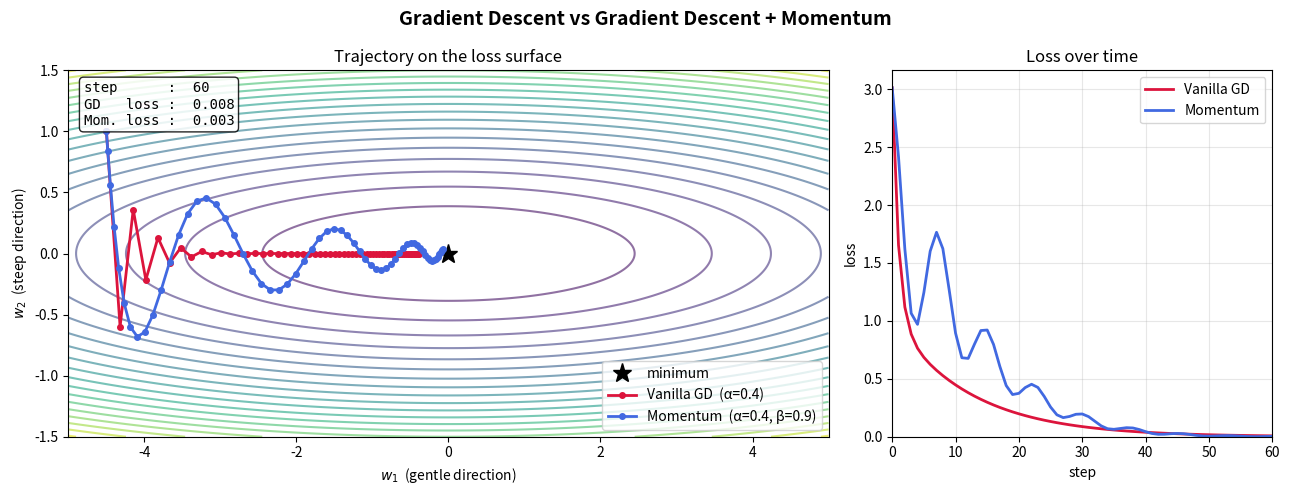

Here is the Python script that generated this plot:
"""
momentum_anim.py
================
Animate the difference between plain Gradient Descent and Gradient Descent
with Momentum on an elongated ("ravine") loss surface.

Loss used:
    L(w1, w2) = 0.05 * w1**2 + 2.0 * w2**2

The w2 direction is much steeper than the w1 direction, so plain GD with a
moderate learning rate oscillates back-and-forth across the ravine while
making slow progress along the gentle w1 direction.  Momentum smooths these
oscillations because the velocity averages out alternating gradients.

Update rules (matching the lecture slide):
    Vanilla GD : W = W - alpha * grad(L)
    Momentum   : v = beta * v + (1 - beta) * grad(L)     # smoothed gradient
                 W = W - alpha * v

Run:
    python momentum_anim.py            # saves momentum_anim.gif (default)
    python momentum_anim.py --show     # try to open an interactive window
    python momentum_anim.py --mp4      # save momentum_anim.mp4 (needs ffmpeg)
"""

import sys
import numpy as np
import matplotlib

# ------------------------------------------------------------------
# Pick a backend BEFORE importing pyplot.
# Default: "Agg" (headless, never tries to talk to a display server).
# Only attempt an interactive backend if the user passes --show.
# ------------------------------------------------------------------
_SHOW = "--show" in sys.argv
_MP4  = "--mp4"  in sys.argv
if not _SHOW:
    matplotlib.use("Agg")

import matplotlib.pyplot as plt              # noqa: E402  (after matplotlib.use)
from matplotlib.animation import FuncAnimation


# ----------------------------------------------------------------------
# 1. Loss surface and its gradient
# ----------------------------------------------------------------------
def loss(w1, w2):
    # Elongated bowl: gentle along w1, steep along w2  -> a "ravine".
    return 0.05 * w1**2 + 2.0 * w2**2


def grad(w1, w2):
    # Partial derivatives: dL/dw1, dL/dw2.
    return np.array([0.10 * w1, 4.0 * w2])


# ----------------------------------------------------------------------
# 2. Optimizers
# ----------------------------------------------------------------------
def run_gd(start, lr, n_steps):
    """Plain gradient descent: W <- W - alpha * grad."""
    w = np.array(start, dtype=float)
    path = [w.copy()]
    for _ in range(n_steps):
        w = w - lr * grad(*w)
        path.append(w.copy())
    return np.array(path)


def run_momentum(start, lr, beta, n_steps):
    """GD + Momentum (EMA-of-gradients form, as on the lecture slide).

        v_t = beta * v_{t-1} + (1 - beta) * grad   # blend old velocity & new grad
        W   = W - alpha * v_t                      # step using smoothed grad
    """
    w = np.array(start, dtype=float)
    v = np.zeros_like(w)                       # velocity, starts from rest
    path = [w.copy()]
    for _ in range(n_steps):
        v = beta * v + (1.0 - beta) * grad(*w)
        w = w - lr * v
        path.append(w.copy())
    return np.array(path)


# ----------------------------------------------------------------------
# 3. Hyperparameters chosen so the contrast is easy to see
# ----------------------------------------------------------------------
START   = (-4.5, 1.0)   # same starting point for both methods
LR      = 0.40          # large enough to make plain GD oscillate in w2
BETA    = 0.90          # momentum coefficient (matches the lecture example)
N_STEPS = 60

path_gd  = run_gd(START, LR, N_STEPS)
path_mom = run_momentum(START, LR, BETA, N_STEPS)

loss_gd  = np.array([loss(*p) for p in path_gd])
loss_mom = np.array([loss(*p) for p in path_mom])


# ----------------------------------------------------------------------
# 4. Figure with two panels:  contour + trajectories  |  loss vs step
# ----------------------------------------------------------------------
xs = np.linspace(-5.0, 5.0, 300)
ys = np.linspace(-1.5, 1.5, 300)
X, Y = np.meshgrid(xs, ys)
Z = loss(X, Y)

fig, (ax1, ax2) = plt.subplots(
    1, 2, figsize=(13, 5),
    gridspec_kw={"width_ratios": [2, 1]},
)

# --- Left panel: contours of the loss surface --------------------------
ax1.contour(X, Y, Z, levels=20, cmap="viridis", alpha=0.6)
ax1.plot(0, 0, "k*", ms=14, label="minimum")
ax1.set_xlim(xs.min(), xs.max())
ax1.set_ylim(ys.min(), ys.max())
ax1.set_xlabel(r"$w_1$  (gentle direction)")
ax1.set_ylabel(r"$w_2$  (steep direction)")
ax1.set_title("Trajectory on the loss surface")

line_gd,  = ax1.plot([], [], "o-", color="crimson",   lw=2, ms=4,
                     label=f"Vanilla GD  (α={LR})")
line_mom, = ax1.plot([], [], "o-", color="royalblue", lw=2, ms=4,
                     label=f"Momentum  (α={LR}, β={BETA})")
ax1.legend(loc="lower right")

# --- Right panel: loss curves -----------------------------------------
ax2.set_xlim(0, N_STEPS)
ax2.set_ylim(0, max(loss_gd.max(), loss_mom.max()) * 1.05)
ax2.set_xlabel("step")
ax2.set_ylabel("loss")
ax2.set_title("Loss over time")
loss_line_gd,  = ax2.plot([], [], color="crimson",   lw=2, label="Vanilla GD")
loss_line_mom, = ax2.plot([], [], color="royalblue", lw=2, label="Momentum")
ax2.legend(loc="upper right")
ax2.grid(alpha=0.3)

# Live numeric readout on the contour panel.
text_box = ax1.text(
    0.02, 0.97, "", transform=ax1.transAxes,
    va="top", ha="left", family="monospace",
    bbox=dict(boxstyle="round", fc="white", alpha=0.85),
)


# ----------------------------------------------------------------------
# 5. Animation update function
# ----------------------------------------------------------------------
def update(i):
    # Reveal the trajectories one step at a time.
    line_gd.set_data(path_gd[:i + 1, 0],  path_gd[:i + 1, 1])
    line_mom.set_data(path_mom[:i + 1, 0], path_mom[:i + 1, 1])

    steps = np.arange(i + 1)
    loss_line_gd.set_data(steps,  loss_gd[:i + 1])
    loss_line_mom.set_data(steps, loss_mom[:i + 1])

    text_box.set_text(
        f"step      : {i:3d}\n"
        f"GD   loss : {loss_gd[i]:6.3f}\n"
        f"Mom. loss : {loss_mom[i]:6.3f}"
    )
    return line_gd, line_mom, loss_line_gd, loss_line_mom, text_box


ani = FuncAnimation(
    fig, update, frames=N_STEPS + 1,
    interval=120, blit=True, repeat=False,
)

fig.suptitle(
    "Gradient Descent vs Gradient Descent + Momentum",
    fontsize=14, fontweight="bold",
)
plt.tight_layout()


# ----------------------------------------------------------------------
# 6. Render: file by default, interactive window only if --show
# ----------------------------------------------------------------------
if _SHOW:
    # User explicitly asked for a window. If the chosen GUI backend has
    # no display available (common on WSL/SSH), matplotlib will raise --
    # we let the error surface so the user sees the real cause.
    plt.show()
elif _MP4:
    out_path = "momentum_anim.mp4"
    print(f"[info] saving {out_path} (requires ffmpeg on PATH)...")
    ani.save(out_path, writer="ffmpeg", fps=10)
    print(f"[info] saved {out_path}")
else:
    out_path = "momentum_anim.gif"
    print(f"[info] backend = {matplotlib.get_backend()}; "
          f"saving animation to {out_path} ...")
    ani.save(out_path, writer="pillow", fps=10)   # requires: pip install pillow
    print(f"[info] saved {out_path}  (open it in VS Code / a browser)")
